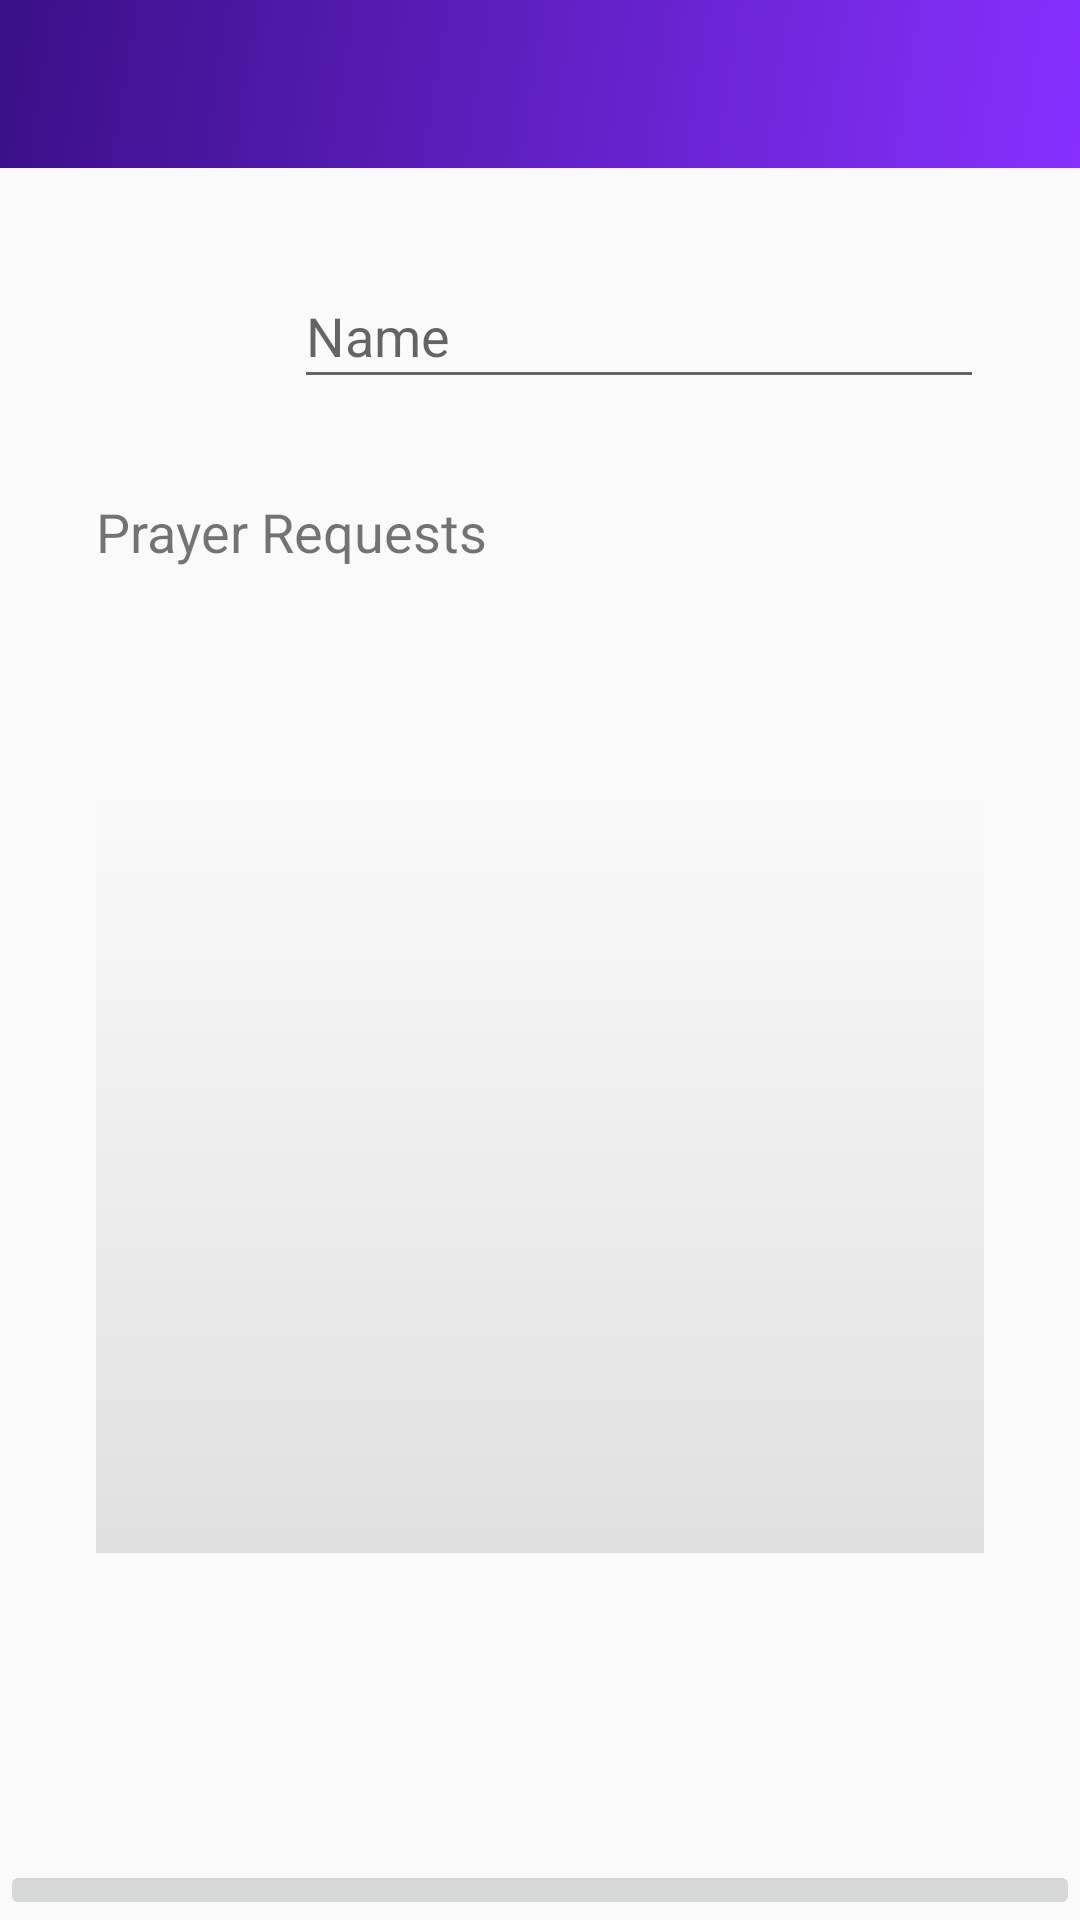

Here is an Android app screen rendered from its layout file. Give the layout XML and the strings, colors and styles it references.
<!-- AndroidManifest.xml: activity theme AppTheme.AddPerson -->
<!-- res/layout/activity_add_person.xml -->
<?xml version="1.0" encoding="utf-8"?>
<LinearLayout xmlns:android="http://schemas.android.com/apk/res/android"
    xmlns:app="http://schemas.android.com/apk/res-auto"
    xmlns:tools="http://schemas.android.com/tools"
    android:id="@+id/linearlayout_add_person"
    android:layout_width="match_parent"
    android:layout_height="match_parent"
    android:fitsSystemWindows="true"
    android:orientation="vertical"
    tools:context="yu.amos.warroom.AddPersonActivity">

    <include layout="@layout/merge_new_prayer_recipient"/>

</LinearLayout>
<!-- res/layout/merge_new_prayer_recipient.xml (included above) -->
<?xml version="1.0" encoding="utf-8"?>
<merge xmlns:android="http://schemas.android.com/apk/res/android"
    xmlns:app="http://schemas.android.com/apk/res-auto">

    <androidx.appcompat.widget.Toolbar
        android:id="@+id/merge_toolbar"
        android:layout_width="match_parent"
        android:layout_height="wrap_content"
        android:background="@drawable/bg_blue_gradient"
        android:fitsSystemWindows="true"
        android:minHeight="?attr/actionBarSize"
        app:navigationIcon="@drawable/ic_action_back"
        app:titleTextColor="@android:color/white" />

    <ScrollView
        android:id="@+id/merge_scrollView"
        android:layout_width="match_parent"
        android:layout_height="match_parent"
        android:fillViewport="true"
        android:fitsSystemWindows="true">

        <androidx.constraintlayout.widget.ConstraintLayout
            android:id="@+id/merge_constraintLayout"
            android:layout_width="match_parent"
            android:layout_height="match_parent">

            <EditText
                android:id="@+id/name_editText"
                android:layout_width="0dp"
                android:layout_height="45dp"
                android:layout_marginStart="16dp"
                android:layout_marginLeft="16dp"
                android:layout_marginTop="32dp"
                android:layout_marginEnd="32dp"
                android:layout_marginRight="32dp"
                android:ems="10"
                android:hint="Name"
                android:inputType="textPersonName"
                app:layout_constraintEnd_toEndOf="parent"
                app:layout_constraintStart_toEndOf="@+id/name_icon_imageView"
                app:layout_constraintTop_toTopOf="parent" />

            <ImageView
                android:id="@+id/name_icon_imageView"
                android:layout_width="50dp"
                android:layout_height="50dp"
                android:layout_marginStart="32dp"
                android:layout_marginLeft="32dp"
                android:baselineAlignBottom="true"
                android:scaleType="fitXY"
                android:tint="@android:color/black"
                app:layout_constraintBottom_toBottomOf="@+id/name_editText"
                app:layout_constraintStart_toStartOf="parent"
                app:layout_constraintTop_toTopOf="@+id/name_editText"
                app:srcCompat="@drawable/ic_person" />

            <TextView
                android:id="@+id/desc_title"
                android:layout_width="0dp"
                android:layout_height="24dp"
                android:layout_marginStart="32dp"
                android:layout_marginLeft="32dp"
                android:layout_marginTop="32dp"
                android:layout_marginEnd="32dp"
                android:layout_marginRight="32dp"
                android:text="Prayer Requests"
                android:textSize="18sp"
                app:layout_constraintEnd_toEndOf="parent"
                app:layout_constraintStart_toStartOf="parent"
                app:layout_constraintTop_toBottomOf="@+id/name_editText" />

            <EditText
                android:id="@+id/desc_editText"
                android:layout_width="match_parent"
                android:layout_height="250dp"
                android:layout_marginStart="32dp"
                android:layout_marginLeft="32dp"
                android:layout_marginTop="8dp"
                android:layout_marginEnd="32dp"
                android:layout_marginRight="32dp"
                android:layout_marginBottom="32dp"
                android:background="@drawable/bg_grey_gradient"
                android:ems="10"
                android:gravity="start|top"
                android:inputType="textMultiLine"
                android:padding="8dp"
                app:layout_constraintBottom_toTopOf="@+id/bottom_imageButton"
                app:layout_constraintEnd_toEndOf="parent"
                app:layout_constraintStart_toStartOf="parent"
                app:layout_constraintTop_toBottomOf="@+id/desc_title" />

            <ImageButton
                android:id="@+id/bottom_imageButton"
                android:layout_width="0dp"
                android:layout_height="wrap_content"
                android:tint="@android:color/black"
                app:layout_constraintBottom_toBottomOf="parent"
                app:layout_constraintEnd_toEndOf="parent"
                app:layout_constraintStart_toStartOf="parent" />

        </androidx.constraintlayout.widget.ConstraintLayout>
    </ScrollView>

</merge>
<!-- resources referenced by this layout -->
<resources>
  <!-- drawable bg_blue_gradient (drawable) -->
  <?xml version="1.0" encoding="utf-8"?>
  <shape xmlns:android="http://schemas.android.com/apk/res/android"
      android:shape="rectangle">
      <gradient
          android:startColor="@color/purple1"
          android:endColor="@color/purple2"
          android:angle="135" />
  </shape>
  <!-- drawable bg_grey_gradient (drawable) -->
  <?xml version="1.0" encoding="utf-8"?>
  <shape xmlns:android="http://schemas.android.com/apk/res/android"
      android:shape="rectangle">
  
      <gradient
          android:startColor="@android:color/transparent"
          android:endColor="#E0E0E0"
          android:angle="270" />
  
  </shape>
  <style name="AppTheme.AddPerson" parent="@style/AppTheme">
          
          <item name="android:statusBarColor">@color/purple3</item>
          <item name="android:windowTranslucentStatus">false</item>
      </style>
  <color name="purple1">#8730FF</color>
  <color name="purple2">#391086</color>
  <style name="AppTheme" parent="Theme.AppCompat.Light.NoActionBar">
          
          <item name="colorPrimary">@color/purple1</item>
          <item name="colorPrimaryDark">@color/purple2</item>
          <item name="colorAccent">@color/cyan</item>
      </style>
  <color name="purple3">#230949</color>
  <color name="cyan">#2D3A40</color>
</resources>
